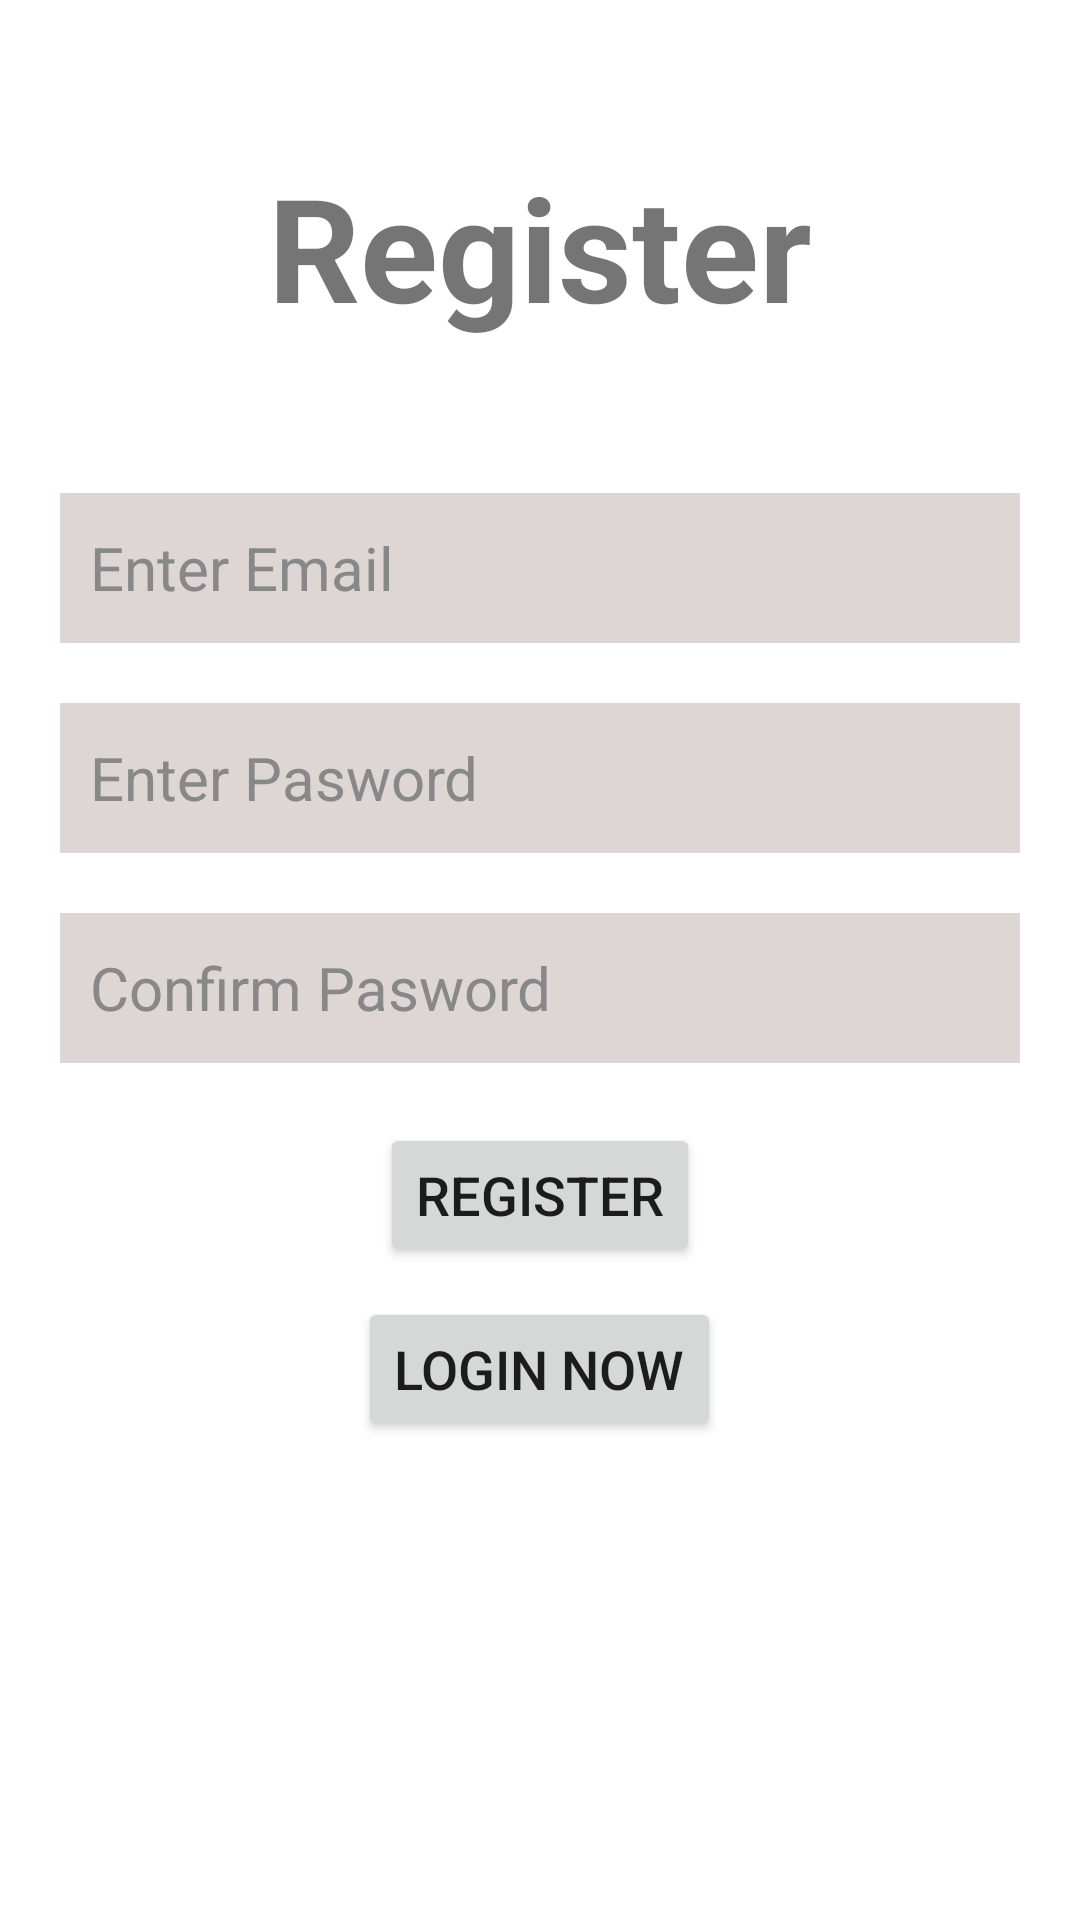

Write the Android layout XML for this screen, with the resource values it uses.
<!-- AndroidManifest.xml: application theme Theme.Design.Light.NoActionBar -->
<!-- res/layout/activity_register.xml -->
<?xml version="1.0" encoding="utf-8"?>
<LinearLayout xmlns:android="http://schemas.android.com/apk/res/android"
    xmlns:app="http://schemas.android.com/apk/res-auto"
    xmlns:tools="http://schemas.android.com/tools"
    android:id="@+id/main"
    android:layout_width="match_parent"
    android:layout_height="match_parent"
    android:background="#FFFFFF"
    android:orientation="vertical"
    tools:context=".RegisterActivity">


    <TextView
        android:layout_width="match_parent"
        android:layout_height="wrap_content"
        android:layout_marginTop="50dp"
        android:text="Register"
        android:textAlignment="center"
        android:textSize="48sp"
        android:textStyle="bold" />

    <EditText
        android:id="@+id/editTextEmail"
        android:layout_width="match_parent"
        android:layout_height="50dp"
        android:layout_marginHorizontal="20dp"
        android:layout_marginTop="50dp"
        android:background="#DED5D5"
        android:hint="Enter Email"
        android:paddingLeft="10sp"
        android:textColor="@color/black"
        android:textColorHint="@color/gray"
        android:textSize="20dp" />

    <EditText
        android:id="@+id/editTextPassword"
        android:layout_width="match_parent"
        android:layout_height="50dp"
        android:layout_marginHorizontal="20dp"
        android:layout_marginTop="20dp"
        android:background="#DED5D5"
        android:hint="Enter Pasword"
        android:paddingLeft="10sp"
        android:singleLine="true"
        android:textColor="@color/black"
        android:textColorHint="@color/gray"
        android:textSize="20dp" />

    <EditText
        android:id="@+id/editTextConfirmPassword"
        android:layout_width="match_parent"
        android:layout_height="50dp"
        android:layout_marginHorizontal="20dp"
        android:layout_marginTop="20dp"
        android:background="#DED5D5"
        android:hint="Confirm Pasword"
        android:paddingLeft="10sp"
        android:singleLine="true"
        android:textColor="@color/black"
        android:textColorHint="@color/gray"
        android:textSize="20dp" />








    <Button
        android:id="@+id/bntRegister"
        android:layout_width="wrap_content"
        android:layout_height="wrap_content"
        android:layout_gravity="center"
        android:layout_marginTop="20dp"
        android:text="Register"
        android:textSize="18dp" />

    <Button
        android:id="@+id/btnLogin"
        android:layout_width="wrap_content"
        android:layout_height="wrap_content"
        android:layout_gravity="center"
        android:layout_marginTop="10dp"
        android:text="Login now"
        android:textSize="18dp" />

    <FrameLayout
        android:layout_width="match_parent"
        android:layout_height="match_parent">

        <ProgressBar
            android:id="@+id/progressbar"
            android:layout_width="wrap_content"
            android:layout_height="wrap_content"
            android:layout_gravity="center"
            android:visibility="gone"/>
    </FrameLayout>

</LinearLayout>
<!-- resources referenced by this layout -->
<resources>
  <color name="black">#FF000000</color>
  <color name="gray">#FF888888</color>
</resources>
